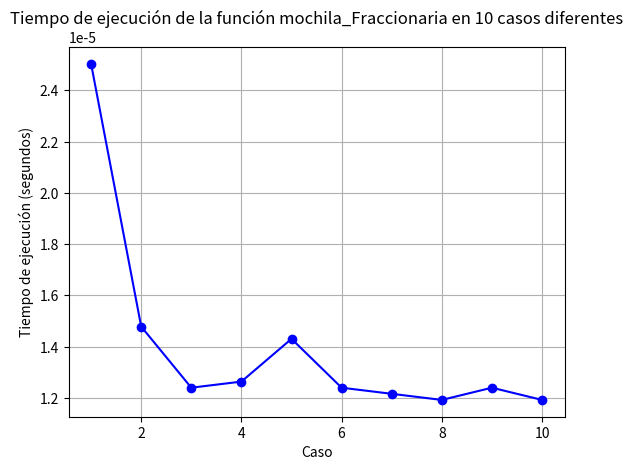

Python code for this plot:
import time
import random
import matplotlib.pyplot as plt

def mochila_Fraccionaria(capacidad, objetos):
    objetos.sort(key=lambda x: x[0] / x[1], reverse=True)
    total_objetos = 0.0
    mochila = []
    for valor, peso in objetos:
        if capacidad >= peso:
            mochila.append((valor, peso))
            total_objetos += valor
            capacidad -= peso
        else:
            fracc = capacidad / peso
            mochila.append((valor * fracc, peso * fracc))
            total_objetos += valor * fracc
            break
    return total_objetos, mochila

# Lista para almacenar los tiempos de ejecución
tiempos_ejecucion = []

# Ejecutar la función 10 veces con diferentes conjuntos de datos
for _ in range(10):
    objetos = [(random.randint(1, 10), random.randint(1, 20)) for _ in range(100)]
    capacidad = random.randint(50, 100)

    # Medir el tiempo de ejecución de la función
    start_time = time.time()
    total_objetos, mochila = mochila_Fraccionaria(capacidad, objetos)
    end_time = time.time()

    # Calcular el tiempo de ejecución y agregarlo a la lista
    tiempo_ejecucion = end_time - start_time
    tiempos_ejecucion.append(tiempo_ejecucion)

    print(f'El total de objetos es {total_objetos} y la mochila quedó {mochila}')

# Graficar los tiempos de ejecución
plt.plot(range(1, 11), tiempos_ejecucion, marker='o', linestyle='-', color='b')
plt.xlabel('Caso')
plt.ylabel('Tiempo de ejecución (segundos)')
plt.title('Tiempo de ejecución de la función mochila_Fraccionaria en 10 casos diferentes')
plt.grid(True)
plt.show()
